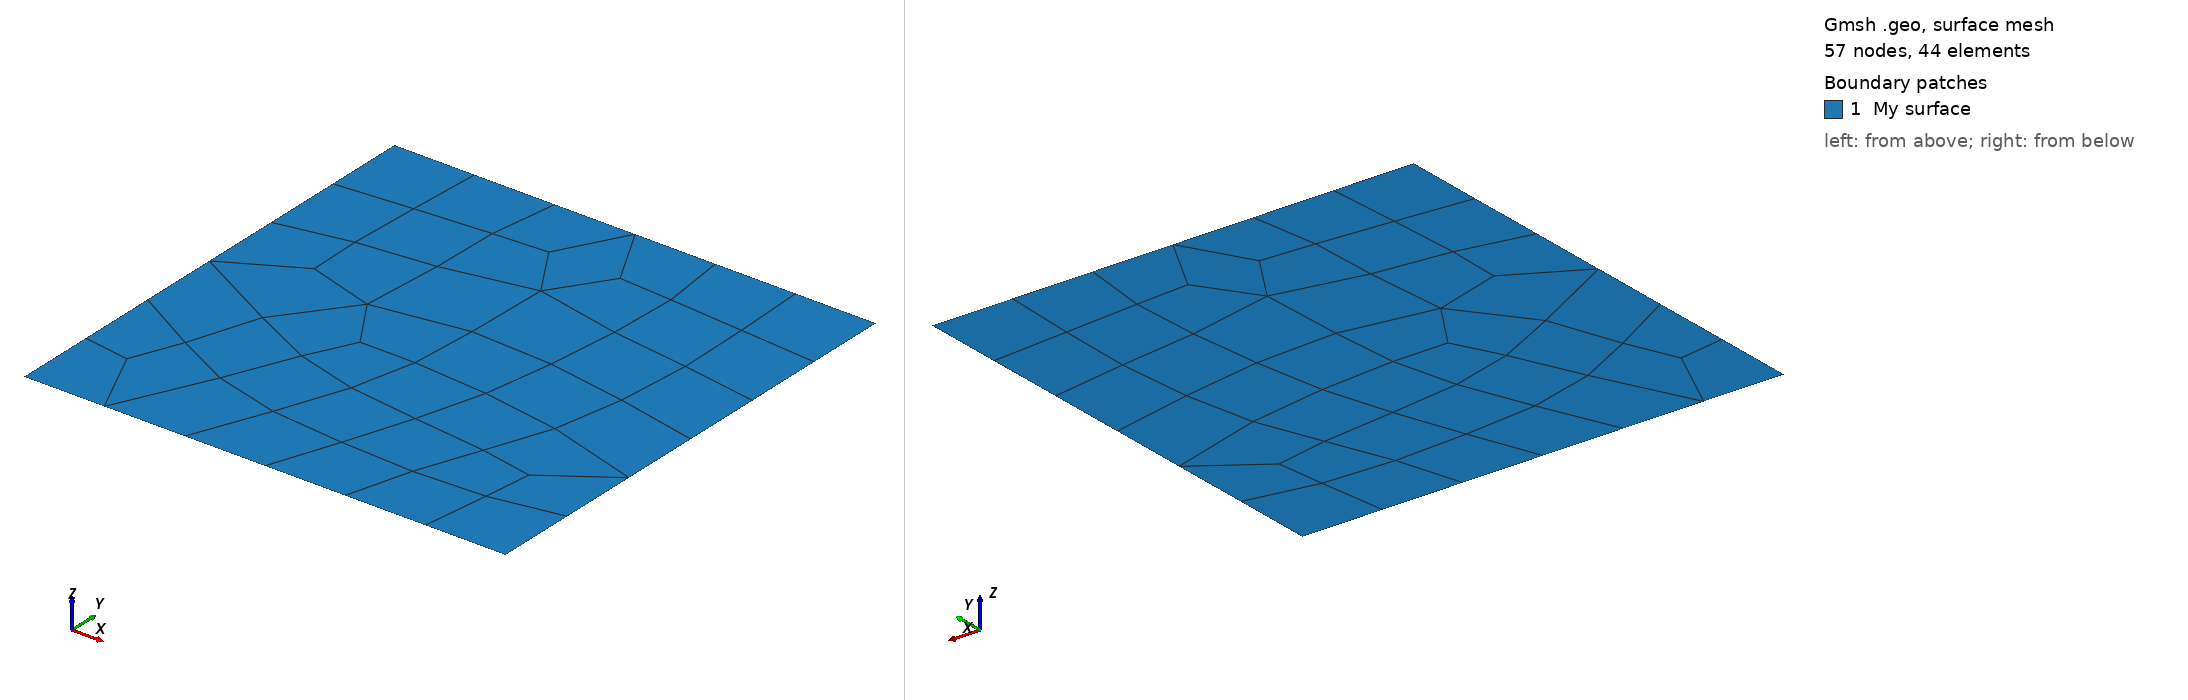

Gmsh geometry script, surface-meshed: 57 nodes, 44 surface elements. Boundary patches (legend numbers): 1 My surface. Left view from above one corner, right view from below the opposite corner. Legend entries are the model's physical surfaces. The drawing asked Gmsh for element sizes between 1% and 20% of the model's largest extent; the script's own settings can give other sizes.

=== 2d-grid.geo (drawn) ===
// -----------------------------------------------------------------------------
//
//  Gmsh GEO tutorial 1
//
//  Geometry basics, elementary entities, physical groups
//
// -----------------------------------------------------------------------------

// The simplest construction in Gmsh's scripting language is the
// `affectation'. The following command defines a new variable `lc':

lc = 1e-2;

gridsize_bottom = 1;
gridsize_top    = 1;

// This variable can then be used in the definition of Gmsh's simplest
// `elementary entity', a `Point'. A Point is uniquely identified by a tag (a
// strictly positive integer; here `1') and defined by a list of four numbers:
// three coordinates (X, Y and Z) and the target mesh size (lc) close to the
// point:

Point(1) = {-1, -1, 0, gridsize_bottom};
Point(2) = { 1, -1, 0, gridsize_bottom};
Point(3) = { 1,  1, 0, gridsize_top};
Point(4) = {-1,  1, 0, gridsize_top};

// Curves are Gmsh's second type of elementary entities, and, amongst curves,
// straight lines are the simplest. A straight line is identified by a tag and
// is defined by a list of two point tags. In the commands below, for example,
// the line 1 starts at point 1 and ends at point 2.
//
// Note that curve tags are separate from point tags - hence we can reuse tag
// `1' for our first curve. And as a general rule, elementary entity tags in
// Gmsh have to be unique per geometrical dimension.

Line(1) = {1, 2};
Line(2) = {3, 2};
Line(3) = {3, 4};
Line(4) = {4, 1};

// The third elementary entity is the surface. In order to define a simple
// rectangular surface from the four curves defined above, a curve loop has
// first to be defined. A curve loop is also identified by a tag (unique amongst
// curve loops) and defined by an ordered list of connected curves, a sign being
// associated with each curve (depending on the orientation of the curve to form
// a loop):

Curve Loop(1) = {4, 1, -2, 3};

// We can then define the surface as a list of curve loops (only one here,
// representing the external contour, since there are no holes--see `t4.geo' for
// an example of a surface with a hole):

Plane Surface(1) = {1};
Recombine Surface {1}; 

// At this level, Gmsh knows everything to display the rectangular surface 1 and
// to mesh it. An optional step is needed if we want to group elementary
// geometrical entities into more meaningful groups, e.g. to define some
// mathematical ("domain", "boundary"), functional ("left wing", "fuselage") or
// material ("steel", "carbon") properties.
//
// Such groups are called "Physical Groups" in Gmsh. By default, if physical
// groups are defined, Gmsh will export in output files only mesh elements that
// belong to at least one physical group. (To force Gmsh to save all elements,
// whether they belong to physical groups or not, set `Mesh.SaveAll=1;', or
// specify `-save_all' on the command line.) Physical groups are also identified
// by tags, i.e. strictly positive integers, that should be unique per dimension
// (0D, 1D, 2D or 3D). Physical groups can also be given names.
//
// Here we define a physical curve that groups the left, bottom and right curves
// in a single group (with prescribed tag 5); and a physical surface with name
// "My surface" (with an automatic tag) containing the geometrical surface 1:

Physical Curve(5) = {1, 2, 4};
Physical Surface("My surface") = {1};

// Now that the geometry is complete, you can
// - either open this file with Gmsh and select `2D' in the `Mesh' module to
//   create a mesh; then select `Save' to save it to disk in the default format
//   (or use `File->Export' to export in other formats);
// - or run `gmsh t1.geo -2` to mesh in batch mode on the command line.

// You could also uncomment the following lines in this script:
//
//   Mesh 2;
//   Save "t1.msh";
//
// which would lead Gmsh to mesh and save the mesh every time the file is
// parsed. (To simply parse the file from the command line, you can use `gmsh
// t1.geo -')

// By default, Gmsh saves meshes in the latest version of the Gmsh mesh file
// format (the `MSH' format). You can save meshes in other mesh formats by
// specifying a filename with a different extension in the GUI, on the command
// line or in scripts. For example
//
//   Save "t1.unv";
//
// will save the mesh in the UNV format. You can also save the mesh in older
// versions of the MSH format:
//
// - In the GUI: open `File->Export', enter your `filename.msh' and then pick
//   the version in the dropdown menu.
// - On the command line: use the `-format' option (e.g. `gmsh file.geo -format
//   msh2 -2').
// - In a `.geo' script: add `Mesh.MshFileVersion = x.y;' for any version
//   number `x.y'.
// - As an alternative method, you can also not specify the format explicitly,
//   and just choose a filename with the `.msh2' or `.msh4' extension.

// Note that starting with Gmsh 3.0, models can be built using other geometry
// kernels than the default built-in kernel. By specifying
//
//   SetFactory("OpenCASCADE");
//
// any subsequent command in the `.geo' file would be handled by the OpenCASCADE
// geometry kernel instead of the built-in kernel. Different geometry kernels
// have different features. With OpenCASCADE, instead of defining the surface by
// successively defining 4 points, 4 curves and 1 curve loop, one can define the
// rectangular surface directly with
//
//   Rectangle(2) = {.2, 0, 0, .1, .3};
//
// The underlying curves and points could be accessed with the `Boundary' or
// `CombinedBoundary' operators.
//
// See e.g. `t16.geo', `t18.geo', `t19.geo' or `t20.geo' for complete examples
// based on OpenCASCADE, and `demos/boolean' for more.
